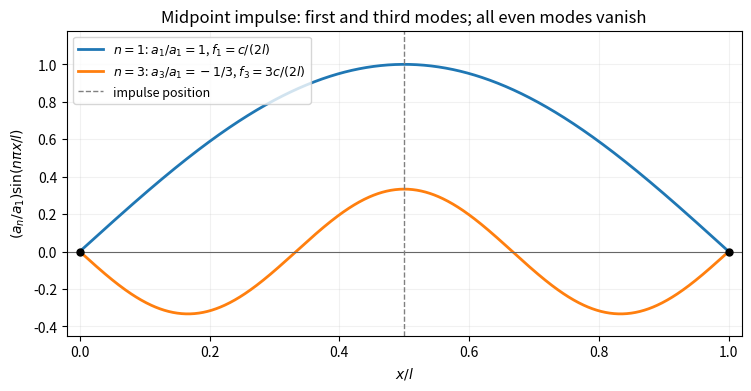

This chart was generated by the following Python code: (Note: this script raises an exception after producing the figure.)
"""Two spatial mode contributions normalized by the first displacement amplitude."""
from pathlib import Path
import matplotlib
matplotlib.use("Agg")
import matplotlib.pyplot as plt
import numpy as np

x = np.linspace(0, 1, 900)
fig, ax = plt.subplots(figsize=(7.4, 3.8), layout="constrained")
ax.plot(x, np.sin(np.pi*x), lw=2, color="tab:blue",
        label=r"$n=1$: $a_1/a_1=1$, $f_1=c/(2l)$")
ax.plot(x, -np.sin(3*np.pi*x)/3, lw=2, color="tab:orange",
        label=r"$n=3$: $a_3/a_1=-1/3$, $f_3=3c/(2l)$")
ax.axhline(0, color="0.4", lw=0.8)
ax.axvline(0.5, color="0.5", ls="--", lw=1, label="impulse position")
ax.scatter([0, 1], [0, 0], color="black", s=25, zorder=4)
ax.set(xlim=(-0.02, 1.02), ylim=(-0.45, 1.18), xlabel="$x/l$",
       ylabel=r"$(a_n/a_1)\sin(n\pi x/l)$",
       title="Midpoint impulse: first and third modes; all even modes vanish")
ax.legend(loc="upper left", fontsize=9)
ax.grid(alpha=0.17)
fig.savefig(Path(__file__).with_suffix(".png").name, dpi=120, facecolor="white")
